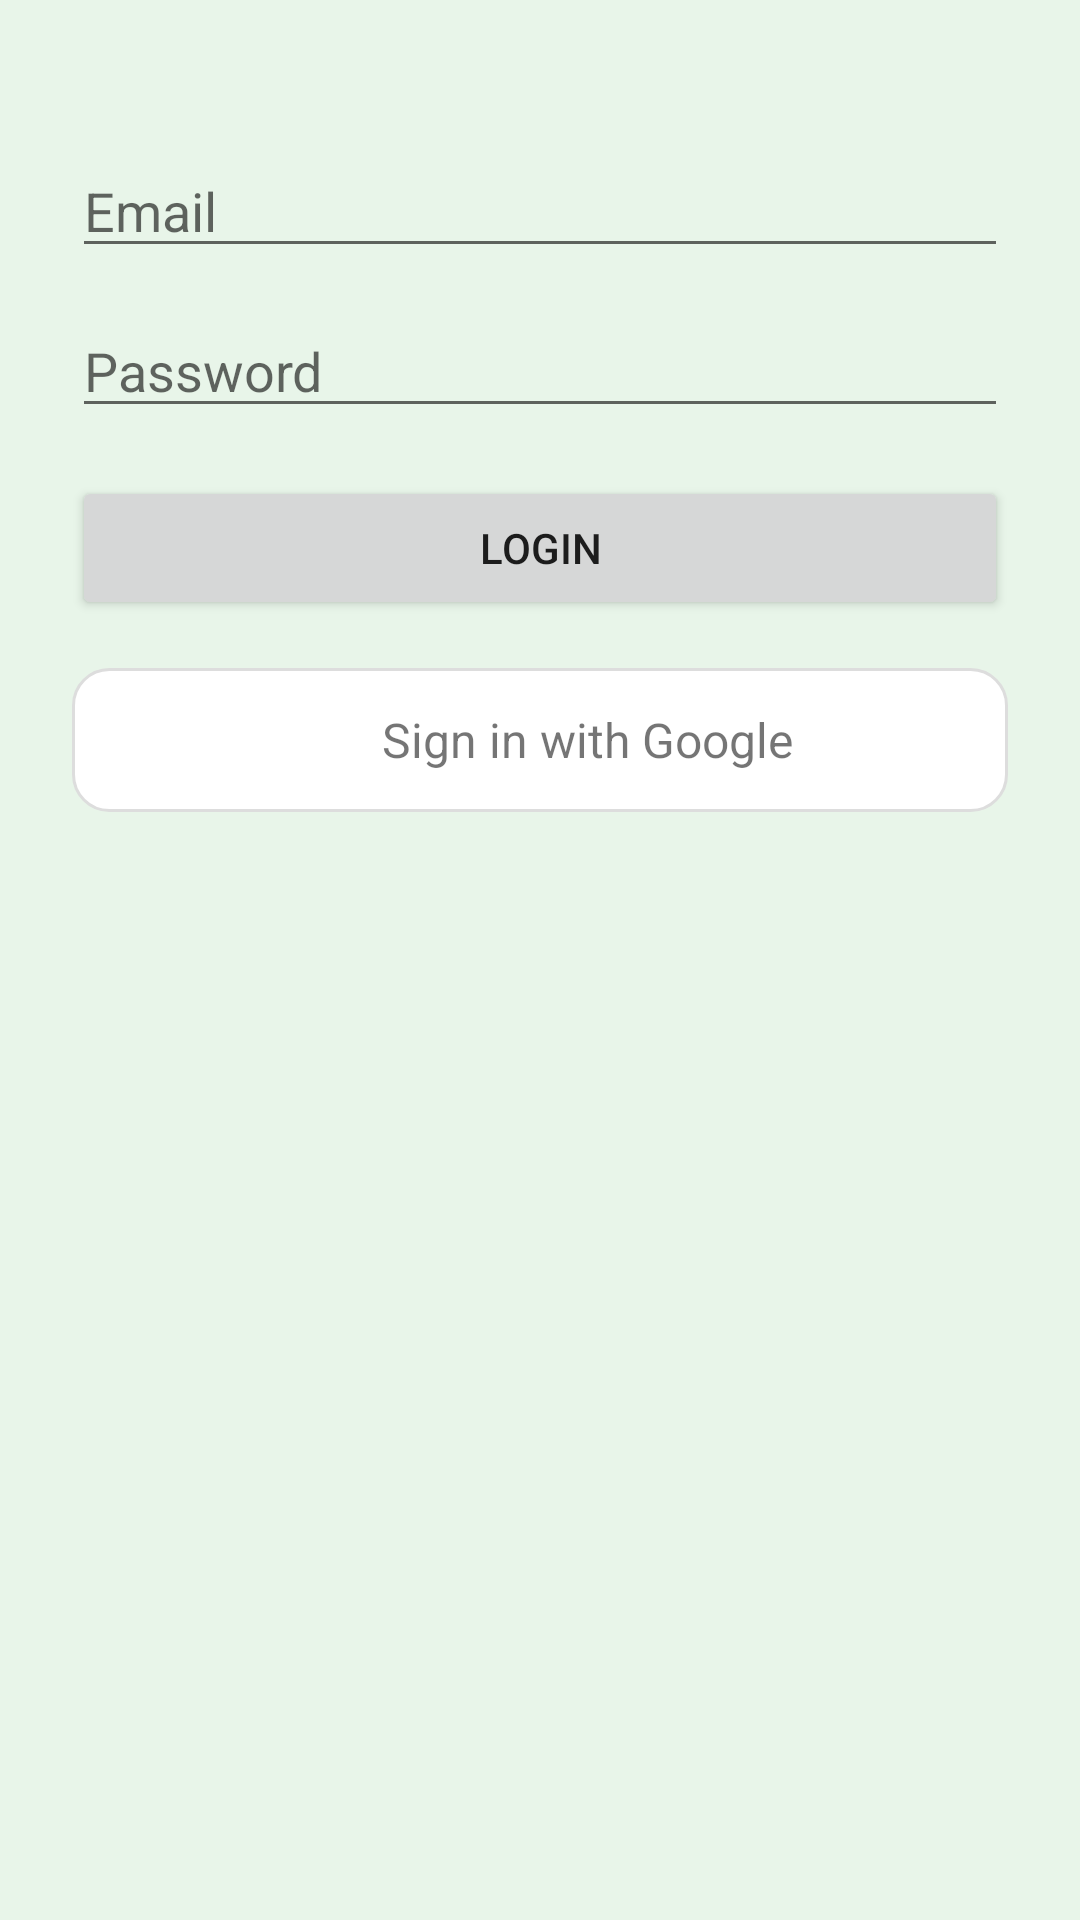

This screen was rendered from an Android layout file. Write that file and the resources it references.
<!-- AndroidManifest.xml: application theme Theme.CampsiteProject -->
<!-- res/layout/activity_login.xml -->
<LinearLayout xmlns:android="http://schemas.android.com/apk/res/android"
    android:layout_width="match_parent"
    android:layout_height="match_parent"
    android:orientation="vertical"
    android:padding="24dp">

    <ProgressBar
        android:id="@+id/progress_bar"
        android:layout_width="wrap_content"
        android:layout_height="wrap_content"
        android:layout_gravity="center"
        android:visibility="gone" />

    <EditText
        android:id="@+id/email"
        android:layout_width="match_parent"
        android:layout_height="wrap_content"
        android:hint="Email"
        android:inputType="textEmailAddress"
        android:layout_marginTop="24dp" />

    <EditText
        android:id="@+id/password"
        android:layout_width="match_parent"
        android:layout_height="wrap_content"
        android:hint="Password"
        android:inputType="textPassword"
        android:layout_marginTop="12dp" />

    <Button
        android:id="@+id/loginButton"
        android:layout_width="match_parent"
        android:layout_height="wrap_content"
        android:text="Login"
        android:layout_marginTop="16dp" />

    <LinearLayout
        android:id="@+id/googleSignInButton"
        android:layout_width="match_parent"
        android:layout_height="wrap_content"
        android:orientation="horizontal"
        android:gravity="center"
        android:background="@drawable/google_button_bg"
        android:padding="12dp"
        android:layout_marginTop="16dp">

        <ImageView
            android:layout_width="24dp"
            android:layout_height="24dp"
            android:src="@drawable/google_logo" />

        <TextView
            android:layout_width="wrap_content"
            android:layout_height="wrap_content"
            android:text="Sign in with Google"
            android:textSize="16sp"
            android:layout_marginStart="8dp" />
    </LinearLayout>
</LinearLayout>
<!-- resources referenced by this layout -->
<resources>
  <!-- drawable google_button_bg (drawable) -->
  <?xml version="1.0" encoding="utf-8"?>
  <shape xmlns:android="http://schemas.android.com/apk/res/android" android:shape="rectangle">
      <solid android:color="#FFFFFF"/>
      <corners android:radius="12dp"/>
      <stroke android:width="1dp" android:color="#DDDDDD"/>
  </shape>
  <style name="Theme.CampsiteProject" parent="Theme.MaterialComponents.DayNight.NoActionBar">
          <item name="colorPrimary">@color/colorPrimary</item>
          <item name="colorPrimaryVariant">@color/colorPrimaryDark</item>
          <item name="colorOnPrimary">@color/colorOnPrimary</item>
          <item name="colorSecondary">@color/colorAccent</item>
          <item name="colorOnSecondary">@color/colorOnPrimary</item>
          <item name="android:colorBackground">@color/colorBackground</item>
          <item name="colorOnBackground">@color/colorOnBackground</item>
      </style>
  <color name="colorPrimary">#388E3C</color>
  <color name="colorPrimaryDark">#2E7031</color>
  <color name="colorOnPrimary">#FFFFFF</color>
  <color name="colorAccent">#66BB6A</color>
  <color name="colorBackground">#E8F5E9</color>
  <color name="colorOnBackground">#1B5E20</color>
</resources>
